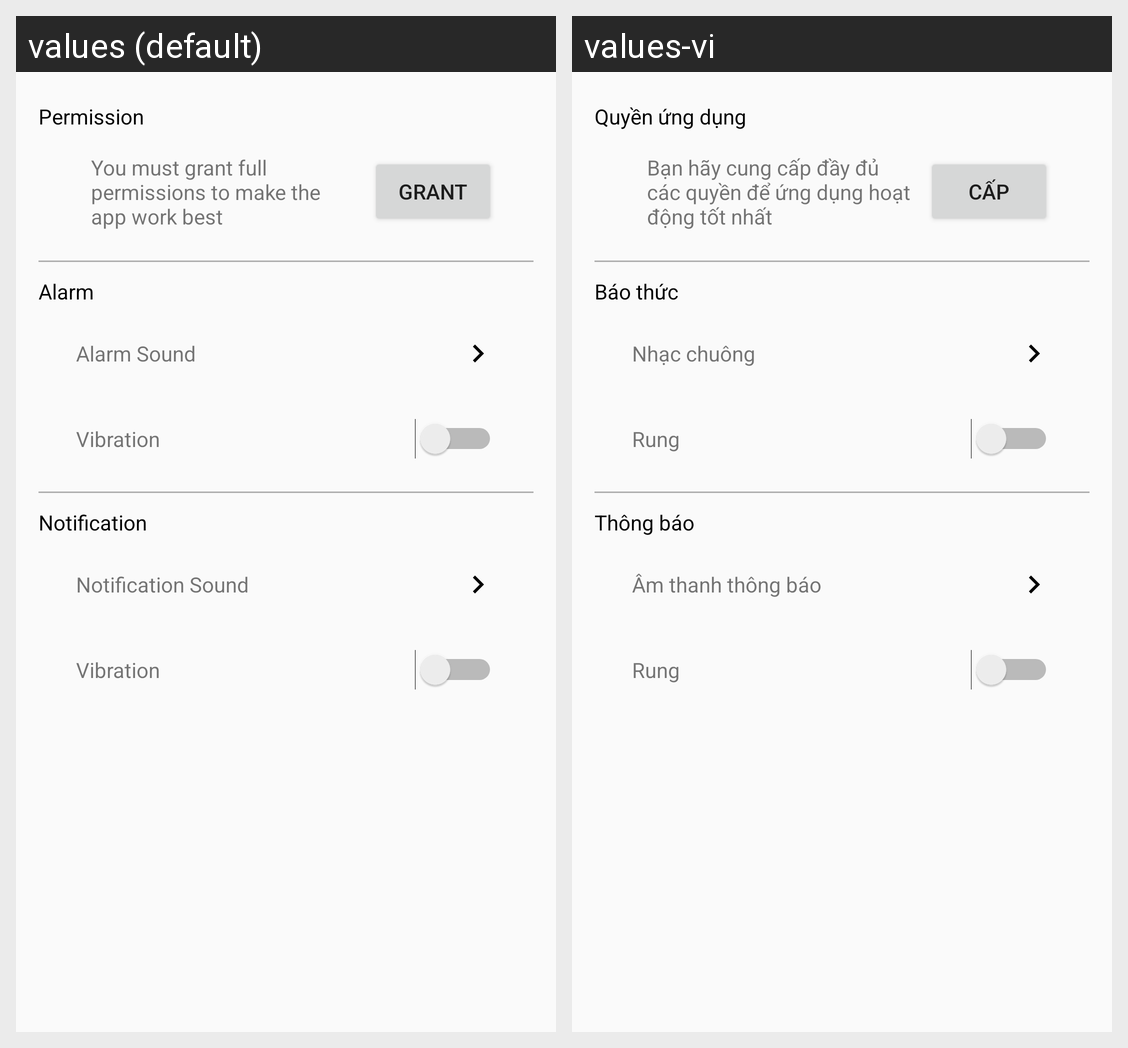

This grid shows one Android layout under two languages. Give, for every string resource on the screen, its name, the default text and each shown locale's text.
Android screen res/layout/activity_setting_alarm.xml rendered under 2 locales, left to right: values (default), values-vi. Device: Nexus 5 (rendered at 1080×1920; each locale shown at half size, 540×960, under a caption strip naming it); theme AppTheme.
Strings drawn on this screen, with the default value and each locale's value (text and hints the layout hard-codes, and strings that could not be matched under every locale, appear in the picture but are not listed):

permission
  values: Permission
  values-vi: Quyền ứng dụng

PermissionDes
  values: You must grant full permissions to make the app work best
  values-vi: Bạn hãy cung cấp đầy đủ các quyền để ứng dụng hoạt động tốt nhất

grant
  values: Grant
  values-vi: Cấp

alarm
  values: Alarm
  values-vi: Báo thức

Alarm_Sound
  values: Alarm Sound
  values-vi: Nhạc chuông

Vibration
  values: Vibration
  values-vi: Rung

noti
  values: Notification
  values-vi: Thông báo

Notification_Sound
  values: Notification Sound
  values-vi: Âm thanh thông báo
